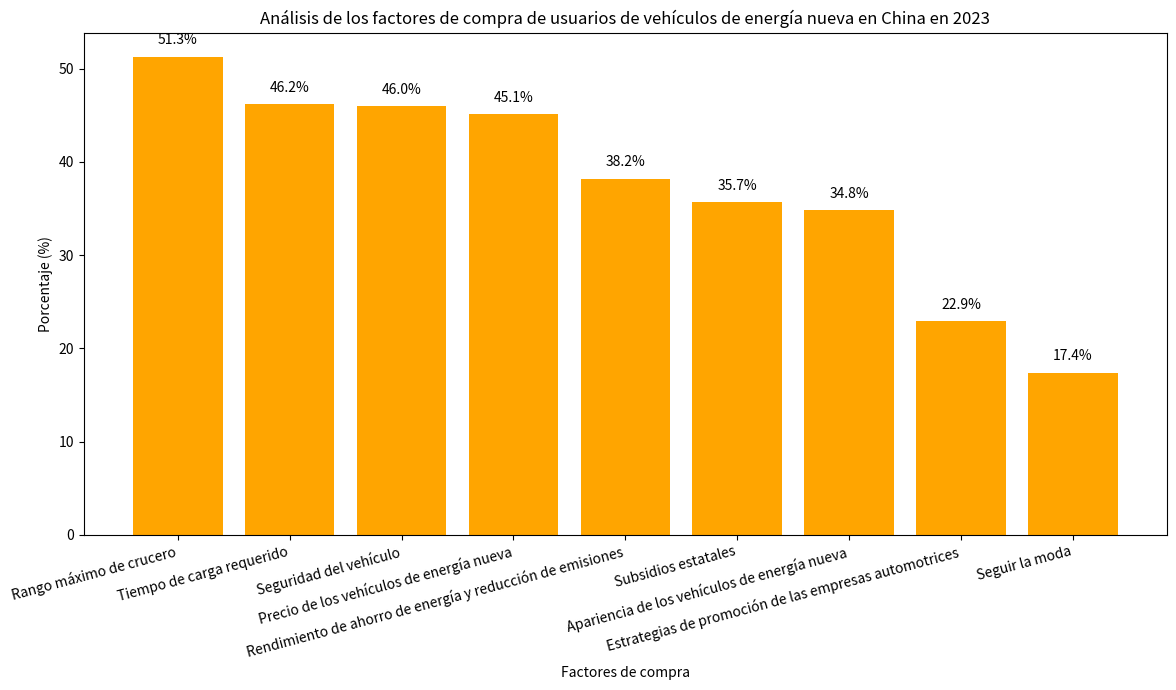

Source code (Python):
import matplotlib.pyplot as plt
import numpy as np

# Datos
factores = ["Rango máximo de crucero", "Tiempo de carga requerido", "Seguridad del vehículo", 
            "Precio de los vehículos de energía nueva", "Rendimiento de ahorro de energía y reducción de emisiones", 
            "Subsidios estatales", "Apariencia de los vehículos de energía nueva", 
            "Estrategias de promoción de las empresas automotrices", "Seguir la moda"]
porcentajes = [51.3, 46.2, 46.0, 45.1, 38.2, 35.7, 34.8, 22.9, 17.4]

x = np.arange(len(factores))

fig, ax = plt.subplots(figsize=(12, 7))

# Dibujar un gráfico de barras
barras = ax.bar(x, porcentajes, color='orange')

# Agregar anotaciones numéricas
for i, porcentaje in enumerate(porcentajes):
    ax.text(i, porcentaje + 1, f'{porcentaje}%', ha='center', va='bottom')

# Configurar los ejes
ax.set_ylabel('Porcentaje (%)')
ax.set_xlabel('Factores de compra')
ax.set_xticks(x)
ax.set_xticklabels(factores, rotation=15, ha='right')
ax.set_title('Análisis de los factores de compra de usuarios de vehículos de energía nueva en China en 2023')

plt.tight_layout()
plt.show()
